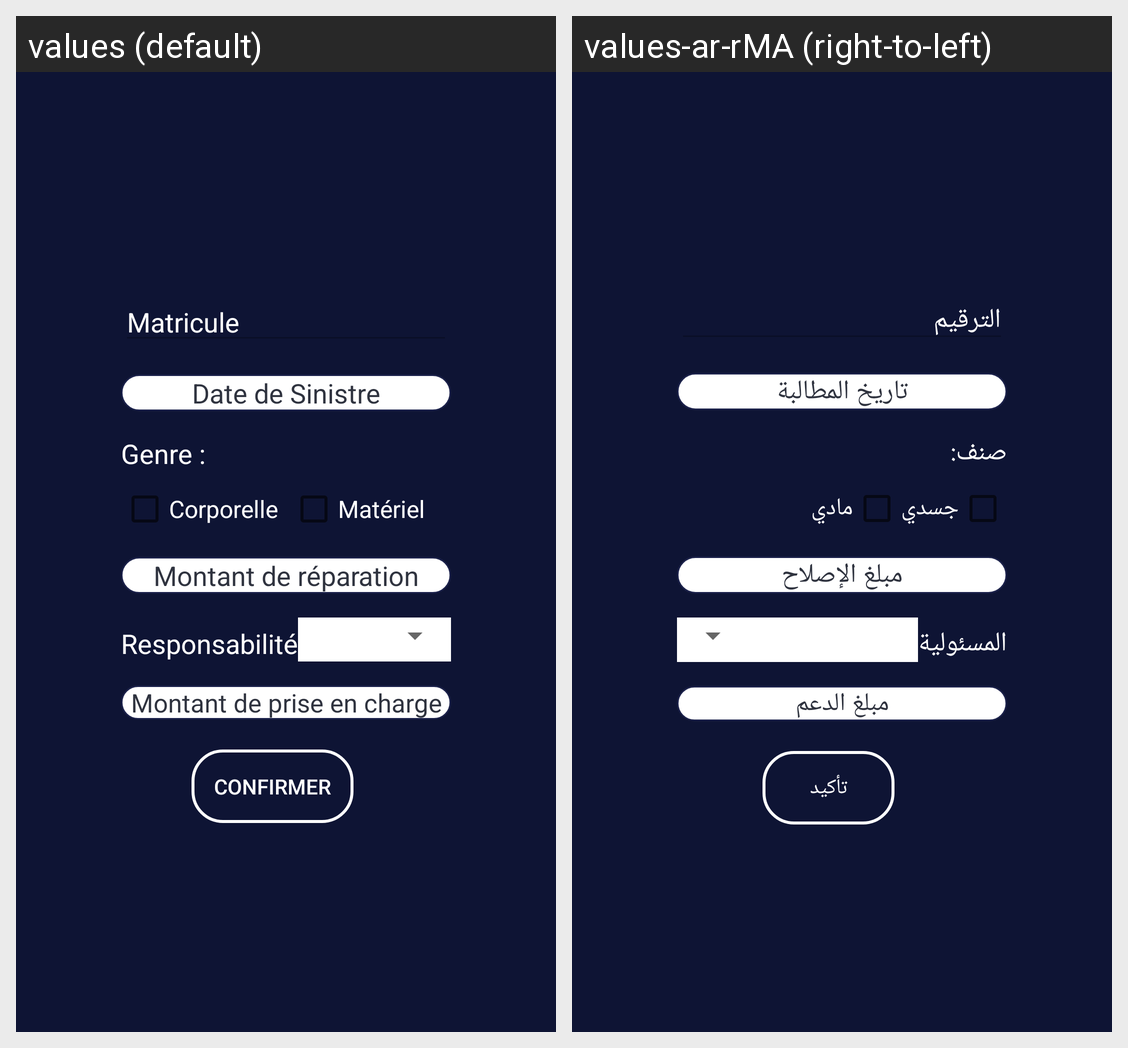

For this localized Android screen grid, give each drawn string resource with its value in every locale shown.
Android screen res/layout/dialog_ajoute_sinisstre.xml rendered under 2 locales, left to right: values (default), values-ar-rMA (right-to-left). Device: Nexus 5 (rendered at 1080×1920; each locale shown at half size, 540×960, under a caption strip naming it); theme AppTheme.
Strings drawn on this screen, with the default value and each locale's value (text and hints the layout hard-codes, and strings that could not be matched under every locale, appear in the picture but are not listed):

Matricule
  values: Matricule
  values-ar-rMA: الترقيم

d_sin
  values: Date de Sinistre
  values-ar-rMA: تاريخ المطالبة

genre
  values: Genre :
  values-ar-rMA: صنف:

corps
  values: Corporelle
  values-ar-rMA: جسدي

Material
  values: Matériel
  values-ar-rMA: مادي

mont_rep
  values: Montant de réparation
  values-ar-rMA: مبلغ الإصلاح

respo
  values: Responsabilité
  values-ar-rMA: المسئولية

Mont_pris
  values: Montant de prise en charge
  values-ar-rMA: مبلغ الدعم

confirmer
  values: confirmer
  values-ar-rMA: تأكيد
